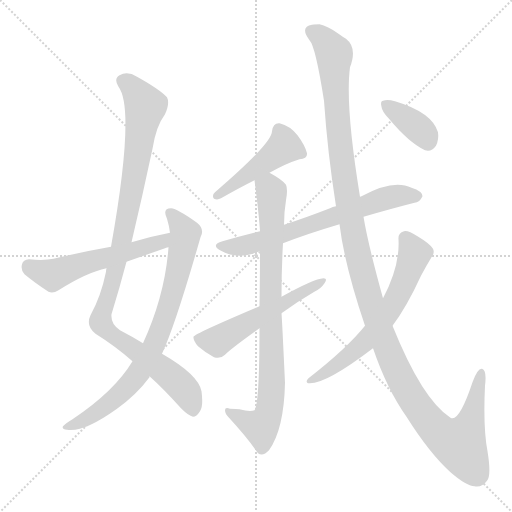
t = 0.00 s
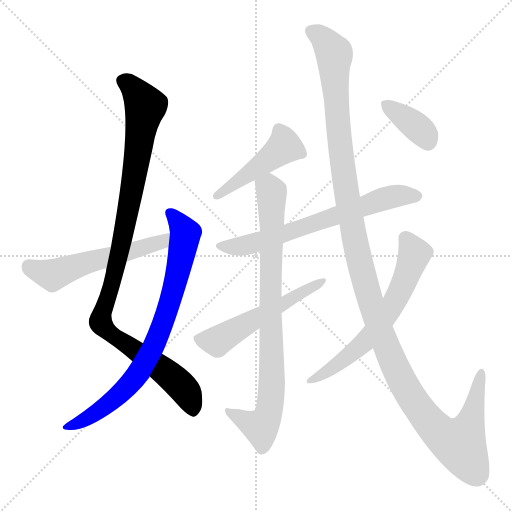
t = 1.82 s
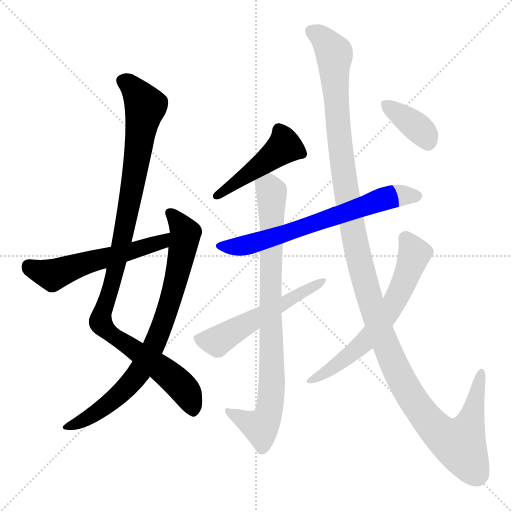
t = 3.64 s
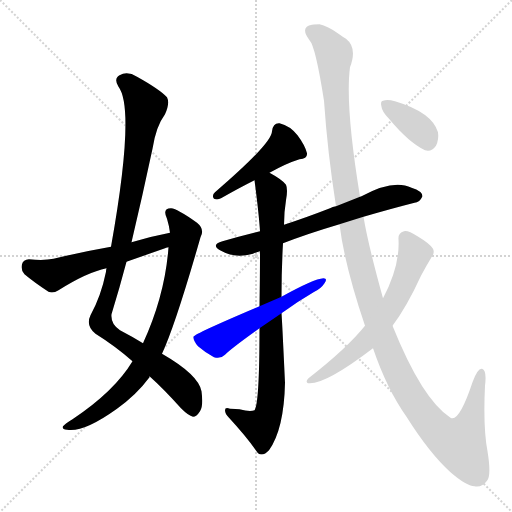
t = 5.47 s
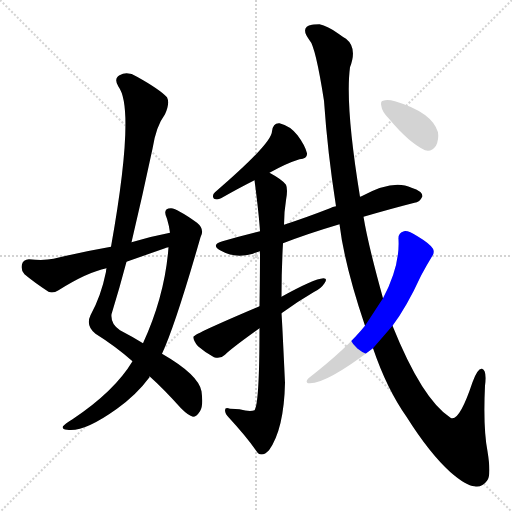
t = 7.29 s
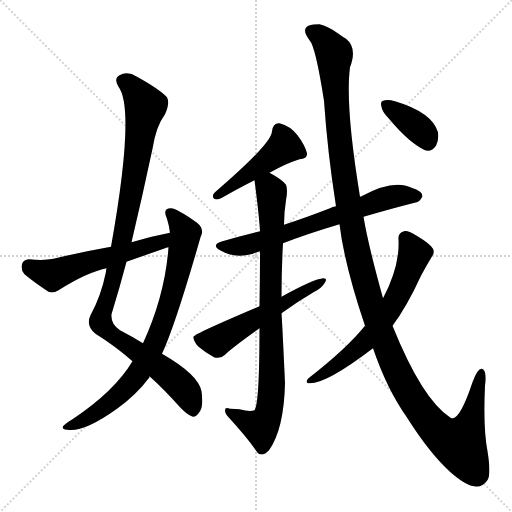
t = 9.11 s

The animated SVG that drew these frames (rendered in a browser with its animation timeline set to each time). Animation: 10 CSS @keyframes rules; one cycle of 9.11 s.

<svg version="1.1" viewBox="0 0 1024 1024" xmlns="http://www.w3.org/2000/svg">
  <g stroke="lightgray" stroke-dasharray="1,1" stroke-width="1" transform="scale(4, 4)">
    <line x1="0" y1="0" x2="256" y2="256"></line>
    <line x1="256" y1="0" x2="0" y2="256"></line>
    <line x1="128" y1="0" x2="128" y2="256"></line>
    <line x1="0" y1="128" x2="256" y2="128"></line>
  </g>
<g transform="scale(1, -1) translate(0, -900)">
   <style type="text/css">
    @keyframes keyframes0 {
      from {
       stroke: blue;
       stroke-dashoffset: 1027;
       stroke-width: 128;
       }
       77% {
       animation-timing-function: step-end;
       stroke: blue;
       stroke-dashoffset: 0;
       stroke-width: 128;
       }
       to {
       stroke: black;
       stroke-width: 1024;
       }
       }
       #make-me-a-hanzi-animation-0 {
         animation: keyframes0 1.085775s both;
         animation-delay: 0.000000s;
         animation-timing-function: linear;
       }
    @keyframes keyframes1 {
      from {
       stroke: blue;
       stroke-dashoffset: 784;
       stroke-width: 128;
       }
       72% {
       animation-timing-function: step-end;
       stroke: blue;
       stroke-dashoffset: 0;
       stroke-width: 128;
       }
       to {
       stroke: black;
       stroke-width: 1024;
       }
       }
       #make-me-a-hanzi-animation-1 {
         animation: keyframes1 0.888021s both;
         animation-delay: 1.085775s;
         animation-timing-function: linear;
       }
    @keyframes keyframes2 {
      from {
       stroke: blue;
       stroke-dashoffset: 551;
       stroke-width: 128;
       }
       64% {
       animation-timing-function: step-end;
       stroke: blue;
       stroke-dashoffset: 0;
       stroke-width: 128;
       }
       to {
       stroke: black;
       stroke-width: 1024;
       }
       }
       #make-me-a-hanzi-animation-2 {
         animation: keyframes2 0.698405s both;
         animation-delay: 1.973796s;
         animation-timing-function: linear;
       }
    @keyframes keyframes3 {
      from {
       stroke: blue;
       stroke-dashoffset: 456;
       stroke-width: 128;
       }
       60% {
       animation-timing-function: step-end;
       stroke: blue;
       stroke-dashoffset: 0;
       stroke-width: 128;
       }
       to {
       stroke: black;
       stroke-width: 1024;
       }
       }
       #make-me-a-hanzi-animation-3 {
         animation: keyframes3 0.621094s both;
         animation-delay: 2.672201s;
         animation-timing-function: linear;
       }
    @keyframes keyframes4 {
      from {
       stroke: blue;
       stroke-dashoffset: 665;
       stroke-width: 128;
       }
       68% {
       animation-timing-function: step-end;
       stroke: blue;
       stroke-dashoffset: 0;
       stroke-width: 128;
       }
       to {
       stroke: black;
       stroke-width: 1024;
       }
       }
       #make-me-a-hanzi-animation-4 {
         animation: keyframes4 0.791178s both;
         animation-delay: 3.293294s;
         animation-timing-function: linear;
       }
    @keyframes keyframes5 {
      from {
       stroke: blue;
       stroke-dashoffset: 834;
       stroke-width: 128;
       }
       73% {
       animation-timing-function: step-end;
       stroke: blue;
       stroke-dashoffset: 0;
       stroke-width: 128;
       }
       to {
       stroke: black;
       stroke-width: 1024;
       }
       }
       #make-me-a-hanzi-animation-5 {
         animation: keyframes5 0.928711s both;
         animation-delay: 4.084473s;
         animation-timing-function: linear;
       }
    @keyframes keyframes6 {
      from {
       stroke: blue;
       stroke-dashoffset: 540;
       stroke-width: 128;
       }
       64% {
       animation-timing-function: step-end;
       stroke: blue;
       stroke-dashoffset: 0;
       stroke-width: 128;
       }
       to {
       stroke: black;
       stroke-width: 1024;
       }
       }
       #make-me-a-hanzi-animation-6 {
         animation: keyframes6 0.689453s both;
         animation-delay: 5.013184s;
         animation-timing-function: linear;
       }
    @keyframes keyframes7 {
      from {
       stroke: blue;
       stroke-dashoffset: 1316;
       stroke-width: 128;
       }
       81% {
       animation-timing-function: step-end;
       stroke: blue;
       stroke-dashoffset: 0;
       stroke-width: 128;
       }
       to {
       stroke: black;
       stroke-width: 1024;
       }
       }
       #make-me-a-hanzi-animation-7 {
         animation: keyframes7 1.320964s both;
         animation-delay: 5.702637s;
         animation-timing-function: linear;
       }
    @keyframes keyframes8 {
      from {
       stroke: blue;
       stroke-dashoffset: 632;
       stroke-width: 128;
       }
       67% {
       animation-timing-function: step-end;
       stroke: blue;
       stroke-dashoffset: 0;
       stroke-width: 128;
       }
       to {
       stroke: black;
       stroke-width: 1024;
       }
       }
       #make-me-a-hanzi-animation-8 {
         animation: keyframes8 0.764323s both;
         animation-delay: 7.023600s;
         animation-timing-function: linear;
       }
    @keyframes keyframes9 {
      from {
       stroke: blue;
       stroke-dashoffset: 368;
       stroke-width: 128;
       }
       55% {
       animation-timing-function: step-end;
       stroke: blue;
       stroke-dashoffset: 0;
       stroke-width: 128;
       }
       to {
       stroke: black;
       stroke-width: 1024;
       }
       }
       #make-me-a-hanzi-animation-9 {
         animation: keyframes9 0.549479s both;
         animation-delay: 7.787923s;
         animation-timing-function: linear;
       }
</style>
<path d="M 263.0 415.5 Q 285.0 508.5 305.0 602.5 Q 312.0 647.5 330.0 671.5 Q 340.0 693.5 334.0 705.5 Q 319.0 721.5 274.0 746.5 Q 255.0 758.5 239.0 749.5 Q 227.0 742.5 237.0 726.5 Q 271.0 681.5 222.0 406.5 L 213.0 363.5 Q 212.0 360.5 212.0 356.5 Q 202.0 307.5 181.0 269.5 Q 171.0 248.5 191.0 232.5 Q 231.0 207.5 265.0 177.5 L 299.0 147.5 Q 327.0 122.5 362.0 83.5 Q 377.0 68.5 386.0 66.5 Q 393.0 66.5 400.0 77.5 Q 407.0 87.5 403.0 117.5 Q 397.0 150.5 324.0 192.5 L 286.0 213.5 Q 265.0 226.5 240.0 239.5 Q 221.0 251.5 223.0 271.5 Q 239.0 323.5 253.0 376.5 L 263.0 415.5 Z" fill="lightgray"></path> 
<path d="M 265.0 177.5 Q 229.0 117.5 145.0 61.5 Q 130.0 52.5 126.0 47.5 Q 123.0 41.5 134.0 40.5 Q 167.0 34.5 234.0 82.5 Q 273.0 110.5 299.0 145.5 Q 299.0 146.5 299.0 147.5 L 324.0 192.5 Q 351.0 250.5 401.0 425.5 Q 410.0 441.5 394.0 454.5 Q 355.0 482.5 342.0 483.5 Q 324.0 483.5 334.0 462.5 Q 338.0 449.5 340.0 434.5 L 337.0 405.5 Q 330.0 309.5 286.0 213.5 L 265.0 177.5 Z" fill="lightgray"></path> 
<path d="M 340.0 434.5 Q 303.0 427.5 263.0 415.5 L 222.0 406.5 Q 165.0 396.5 107.0 382.5 Q 88.0 378.5 58.0 381.5 Q 46.0 380.5 44.0 371.5 Q 41.0 359.5 49.0 351.5 Q 68.0 335.5 97.0 316.5 Q 106.0 312.5 117.0 319.5 Q 174.0 355.5 213.0 363.5 L 253.0 376.5 Q 290.0 389.5 330.0 403.5 Q 331.0 404.5 337.0 405.5 C 366.0 414.5 369.0 440.5 340.0 434.5 Z" fill="lightgray"></path> 
<path d="M 539.0 554.5 Q 573.0 573.5 599.0 581.5 Q 615.0 582.5 614.0 593.5 Q 610.0 609.5 595.0 629.5 Q 580.0 648.5 559.0 653.5 Q 546.0 654.5 544.0 637.5 Q 544.0 613.5 430.0 515.5 Q 423.0 509.5 428.0 502.5 Q 435.0 499.5 442.0 503.5 Q 479.0 524.5 509.0 539.5 L 539.0 554.5 Z" fill="lightgray"></path> 
<path d="M 727.0 466.5 Q 782.0 482.5 829.0 494.5 Q 839.0 494.5 845.0 507.5 Q 845.0 517.5 823.0 524.5 Q 787.0 542.5 723.0 507.5 Q 722.0 507.5 720.0 506.5 L 672.0 487.5 Q 665.0 486.5 660.0 483.5 Q 611.0 464.5 568.0 450.5 L 520.0 437.5 Q 483.0 428.5 445.0 417.5 Q 420.0 410.5 442.0 398.5 Q 470.0 382.5 506.0 392.5 Q 512.0 395.5 520.0 397.5 L 566.0 413.5 Q 615.0 432.5 679.0 451.5 L 727.0 466.5 Z" fill="lightgray"></path> 
<path d="M 568.0 450.5 Q 568.0 475.5 572.0 499.5 Q 576.0 521.5 572.0 530.5 Q 565.0 540.5 539.0 554.5 C 513.0 569.5 505.0 569.5 509.0 539.5 Q 518.0 470.5 520.0 437.5 L 520.0 397.5 Q 520.0 349.5 519.0 287.5 L 519.0 243.5 Q 519.0 93.5 509.0 79.5 Q 500.0 75.5 479.0 81.5 Q 472.0 82.5 460.0 82.5 Q 450.0 86.5 450.0 79.5 Q 450.0 72.5 458.0 64.5 Q 494.0 25.5 516.0 -6.5 Q 526.0 -13.5 538.0 -0.5 Q 568.0 41.5 570.0 134.5 Q 564.0 263.5 563.0 273.5 L 563.0 306.5 Q 563.0 361.5 566.0 413.5 L 568.0 450.5 Z" fill="lightgray"></path> 
<path d="M 519.0 287.5 Q 389.0 232.5 387.0 226.5 Q 386.0 219.5 396.0 207.5 Q 411.0 194.5 428.0 185.5 Q 441.0 181.5 450.0 190.5 Q 463.0 203.5 519.0 243.5 L 563.0 273.5 Q 596.0 297.5 627.0 315.5 Q 642.0 322.5 649.0 333.5 Q 656.0 343.5 647.0 343.5 Q 628.0 342.5 563.0 306.5 L 519.0 287.5 Z" fill="lightgray"></path> 
<path d="M 746.0 203.5 Q 774.0 121.5 813.0 66.5 Q 859.0 -6.5 901.0 -44.5 Q 932.0 -71.5 949.0 -72.5 Q 964.0 -75.5 974.0 -61.5 Q 983.0 -51.5 975.0 -2.5 Q 966.0 45.5 970.0 128.5 Q 974.0 159.5 964.0 162.5 Q 955.0 163.5 945.0 135.5 Q 918.0 54.5 901.0 64.5 Q 844.0 101.5 785.0 248.5 L 766.0 303.5 Q 736.0 411.5 727.0 466.5 L 720.0 506.5 Q 690.0 689.5 700.0 765.5 Q 715.0 804.5 692.0 822.5 Q 685.0 826.5 677.0 832.5 Q 655.0 848.5 639.0 851.5 Q 624.0 851.5 624.0 850.5 Q 599.0 846.5 619.0 819.5 Q 631.0 807.5 648.0 698.5 Q 655.0 595.5 672.0 487.5 L 679.0 451.5 Q 689.0 369.5 730.0 248.5 L 746.0 203.5 Z" fill="lightgray"></path> 
<path d="M 730.0 248.5 Q 694.0 203.5 617.0 143.5 Q 610.0 136.5 616.0 133.5 Q 649.0 129.5 746.0 203.5 L 785.0 248.5 Q 813.0 285.5 842.0 348.5 Q 852.0 367.5 863.0 385.5 Q 870.0 394.5 866.0 402.5 Q 860.0 412.5 835.0 427.5 Q 816.0 439.5 808.0 437.5 Q 796.0 434.5 797.0 421.5 Q 800.0 367.5 766.0 303.5 L 730.0 248.5 Z" fill="lightgray"></path> 
<path d="M 778.0 662.5 Q 818.0 614.5 850.0 599.5 Q 863.0 595.5 872.0 608.5 Q 878.0 620.5 876.0 635.5 Q 864.0 675.5 790.0 697.5 Q 775.0 701.5 766.0 698.5 Q 760.0 697.5 763.0 686.5 Q 764.0 676.5 778.0 662.5 Z" fill="lightgray"></path> 
      <clipPath id="make-me-a-hanzi-clip-0">
      <path d="M 263.0 415.5 Q 285.0 508.5 305.0 602.5 Q 312.0 647.5 330.0 671.5 Q 340.0 693.5 334.0 705.5 Q 319.0 721.5 274.0 746.5 Q 255.0 758.5 239.0 749.5 Q 227.0 742.5 237.0 726.5 Q 271.0 681.5 222.0 406.5 L 213.0 363.5 Q 212.0 360.5 212.0 356.5 Q 202.0 307.5 181.0 269.5 Q 171.0 248.5 191.0 232.5 Q 231.0 207.5 265.0 177.5 L 299.0 147.5 Q 327.0 122.5 362.0 83.5 Q 377.0 68.5 386.0 66.5 Q 393.0 66.5 400.0 77.5 Q 407.0 87.5 403.0 117.5 Q 397.0 150.5 324.0 192.5 L 286.0 213.5 Q 265.0 226.5 240.0 239.5 Q 221.0 251.5 223.0 271.5 Q 239.0 323.5 253.0 376.5 L 263.0 415.5 Z" fill="lightgray"></path>
      </clipPath>
      <path clip-path="url(#make-me-a-hanzi-clip-0)" d="M 247.0 737.5 L 270.0 719.5 L 291.0 687.5 L 256.0 474.5 L 202.0 252.5 L 233.0 223.5 L 349.0 141.5 L 372.0 117.5 L 385.0 78.5 " fill="none" id="make-me-a-hanzi-animation-0" stroke-dasharray="899 1798" stroke-linecap="round"></path>

      <clipPath id="make-me-a-hanzi-clip-1">
      <path d="M 265.0 177.5 Q 229.0 117.5 145.0 61.5 Q 130.0 52.5 126.0 47.5 Q 123.0 41.5 134.0 40.5 Q 167.0 34.5 234.0 82.5 Q 273.0 110.5 299.0 145.5 Q 299.0 146.5 299.0 147.5 L 324.0 192.5 Q 351.0 250.5 401.0 425.5 Q 410.0 441.5 394.0 454.5 Q 355.0 482.5 342.0 483.5 Q 324.0 483.5 334.0 462.5 Q 338.0 449.5 340.0 434.5 L 337.0 405.5 Q 330.0 309.5 286.0 213.5 L 265.0 177.5 Z" fill="lightgray"></path>
      </clipPath>
      <path clip-path="url(#make-me-a-hanzi-clip-1)" d="M 341.0 471.5 L 369.0 437.5 L 370.0 422.5 L 349.0 325.5 L 306.0 205.5 L 277.0 152.5 L 240.0 112.5 L 199.0 77.5 L 133.0 46.5 " fill="none" id="make-me-a-hanzi-animation-1" stroke-dasharray="656 1312" stroke-linecap="round"></path>

      <clipPath id="make-me-a-hanzi-clip-2">
      <path d="M 340.0 434.5 Q 303.0 427.5 263.0 415.5 L 222.0 406.5 Q 165.0 396.5 107.0 382.5 Q 88.0 378.5 58.0 381.5 Q 46.0 380.5 44.0 371.5 Q 41.0 359.5 49.0 351.5 Q 68.0 335.5 97.0 316.5 Q 106.0 312.5 117.0 319.5 Q 174.0 355.5 213.0 363.5 L 253.0 376.5 Q 290.0 389.5 330.0 403.5 Q 331.0 404.5 337.0 405.5 C 366.0 414.5 369.0 440.5 340.0 434.5 Z" fill="lightgray"></path>
      </clipPath>
      <path clip-path="url(#make-me-a-hanzi-clip-2)" d="M 57.0 368.5 L 105.0 349.5 L 319.0 414.5 L 334.0 427.5 " fill="none" id="make-me-a-hanzi-animation-2" stroke-dasharray="423 846" stroke-linecap="round"></path>

      <clipPath id="make-me-a-hanzi-clip-3">
      <path d="M 539.0 554.5 Q 573.0 573.5 599.0 581.5 Q 615.0 582.5 614.0 593.5 Q 610.0 609.5 595.0 629.5 Q 580.0 648.5 559.0 653.5 Q 546.0 654.5 544.0 637.5 Q 544.0 613.5 430.0 515.5 Q 423.0 509.5 428.0 502.5 Q 435.0 499.5 442.0 503.5 Q 479.0 524.5 509.0 539.5 L 539.0 554.5 Z" fill="lightgray"></path>
      </clipPath>
      <path clip-path="url(#make-me-a-hanzi-clip-3)" d="M 558.0 639.5 L 566.0 625.5 L 566.0 604.5 L 435.0 508.5 " fill="none" id="make-me-a-hanzi-animation-3" stroke-dasharray="328 656" stroke-linecap="round"></path>

      <clipPath id="make-me-a-hanzi-clip-4">
      <path d="M 727.0 466.5 Q 782.0 482.5 829.0 494.5 Q 839.0 494.5 845.0 507.5 Q 845.0 517.5 823.0 524.5 Q 787.0 542.5 723.0 507.5 Q 722.0 507.5 720.0 506.5 L 672.0 487.5 Q 665.0 486.5 660.0 483.5 Q 611.0 464.5 568.0 450.5 L 520.0 437.5 Q 483.0 428.5 445.0 417.5 Q 420.0 410.5 442.0 398.5 Q 470.0 382.5 506.0 392.5 Q 512.0 395.5 520.0 397.5 L 566.0 413.5 Q 615.0 432.5 679.0 451.5 L 727.0 466.5 Z" fill="lightgray"></path>
      </clipPath>
      <path clip-path="url(#make-me-a-hanzi-clip-4)" d="M 442.0 408.5 L 495.0 409.5 L 757.0 499.5 L 794.0 508.5 L 835.0 507.5 " fill="none" id="make-me-a-hanzi-animation-4" stroke-dasharray="537 1074" stroke-linecap="round"></path>

      <clipPath id="make-me-a-hanzi-clip-5">
      <path d="M 568.0 450.5 Q 568.0 475.5 572.0 499.5 Q 576.0 521.5 572.0 530.5 Q 565.0 540.5 539.0 554.5 C 513.0 569.5 505.0 569.5 509.0 539.5 Q 518.0 470.5 520.0 437.5 L 520.0 397.5 Q 520.0 349.5 519.0 287.5 L 519.0 243.5 Q 519.0 93.5 509.0 79.5 Q 500.0 75.5 479.0 81.5 Q 472.0 82.5 460.0 82.5 Q 450.0 86.5 450.0 79.5 Q 450.0 72.5 458.0 64.5 Q 494.0 25.5 516.0 -6.5 Q 526.0 -13.5 538.0 -0.5 Q 568.0 41.5 570.0 134.5 Q 564.0 263.5 563.0 273.5 L 563.0 306.5 Q 563.0 361.5 566.0 413.5 L 568.0 450.5 Z" fill="lightgray"></path>
      </clipPath>
      <path clip-path="url(#make-me-a-hanzi-clip-5)" d="M 519.0 531.5 L 538.0 524.5 L 543.0 512.5 L 543.0 107.5 L 538.0 74.5 L 521.0 45.5 L 456.0 77.5 " fill="none" id="make-me-a-hanzi-animation-5" stroke-dasharray="706 1412" stroke-linecap="round"></path>

      <clipPath id="make-me-a-hanzi-clip-6">
      <path d="M 519.0 287.5 Q 389.0 232.5 387.0 226.5 Q 386.0 219.5 396.0 207.5 Q 411.0 194.5 428.0 185.5 Q 441.0 181.5 450.0 190.5 Q 463.0 203.5 519.0 243.5 L 563.0 273.5 Q 596.0 297.5 627.0 315.5 Q 642.0 322.5 649.0 333.5 Q 656.0 343.5 647.0 343.5 Q 628.0 342.5 563.0 306.5 L 519.0 287.5 Z" fill="lightgray"></path>
      </clipPath>
      <path clip-path="url(#make-me-a-hanzi-clip-6)" d="M 392.0 223.5 L 434.0 217.5 L 644.0 337.5 " fill="none" id="make-me-a-hanzi-animation-6" stroke-dasharray="412 824" stroke-linecap="round"></path>

      <clipPath id="make-me-a-hanzi-clip-7">
      <path d="M 746.0 203.5 Q 774.0 121.5 813.0 66.5 Q 859.0 -6.5 901.0 -44.5 Q 932.0 -71.5 949.0 -72.5 Q 964.0 -75.5 974.0 -61.5 Q 983.0 -51.5 975.0 -2.5 Q 966.0 45.5 970.0 128.5 Q 974.0 159.5 964.0 162.5 Q 955.0 163.5 945.0 135.5 Q 918.0 54.5 901.0 64.5 Q 844.0 101.5 785.0 248.5 L 766.0 303.5 Q 736.0 411.5 727.0 466.5 L 720.0 506.5 Q 690.0 689.5 700.0 765.5 Q 715.0 804.5 692.0 822.5 Q 685.0 826.5 677.0 832.5 Q 655.0 848.5 639.0 851.5 Q 624.0 851.5 624.0 850.5 Q 599.0 846.5 619.0 819.5 Q 631.0 807.5 648.0 698.5 Q 655.0 595.5 672.0 487.5 L 679.0 451.5 Q 689.0 369.5 730.0 248.5 L 746.0 203.5 Z" fill="lightgray"></path>
      </clipPath>
      <path clip-path="url(#make-me-a-hanzi-clip-7)" d="M 625.0 834.5 L 639.0 829.5 L 669.0 792.5 L 670.0 715.5 L 688.0 544.5 L 708.0 425.5 L 745.0 281.5 L 786.0 174.5 L 820.0 110.5 L 866.0 47.5 L 889.0 26.5 L 915.0 13.5 L 926.0 22.5 L 945.0 68.5 L 963.0 156.5 " fill="none" id="make-me-a-hanzi-animation-7" stroke-dasharray="1188 2376" stroke-linecap="round"></path>

      <clipPath id="make-me-a-hanzi-clip-8">
      <path d="M 730.0 248.5 Q 694.0 203.5 617.0 143.5 Q 610.0 136.5 616.0 133.5 Q 649.0 129.5 746.0 203.5 L 785.0 248.5 Q 813.0 285.5 842.0 348.5 Q 852.0 367.5 863.0 385.5 Q 870.0 394.5 866.0 402.5 Q 860.0 412.5 835.0 427.5 Q 816.0 439.5 808.0 437.5 Q 796.0 434.5 797.0 421.5 Q 800.0 367.5 766.0 303.5 L 730.0 248.5 Z" fill="lightgray"></path>
      </clipPath>
      <path clip-path="url(#make-me-a-hanzi-clip-8)" d="M 810.0 424.5 L 829.0 392.5 L 803.0 322.5 L 770.0 266.5 L 709.0 196.5 L 620.0 138.5 " fill="none" id="make-me-a-hanzi-animation-8" stroke-dasharray="504 1008" stroke-linecap="round"></path>

      <clipPath id="make-me-a-hanzi-clip-9">
      <path d="M 778.0 662.5 Q 818.0 614.5 850.0 599.5 Q 863.0 595.5 872.0 608.5 Q 878.0 620.5 876.0 635.5 Q 864.0 675.5 790.0 697.5 Q 775.0 701.5 766.0 698.5 Q 760.0 697.5 763.0 686.5 Q 764.0 676.5 778.0 662.5 Z" fill="lightgray"></path>
      </clipPath>
      <path clip-path="url(#make-me-a-hanzi-clip-9)" d="M 772.0 690.5 L 832.0 647.5 L 856.0 617.5 " fill="none" id="make-me-a-hanzi-animation-9" stroke-dasharray="240 480" stroke-linecap="round"></path>

</g>
</svg>
